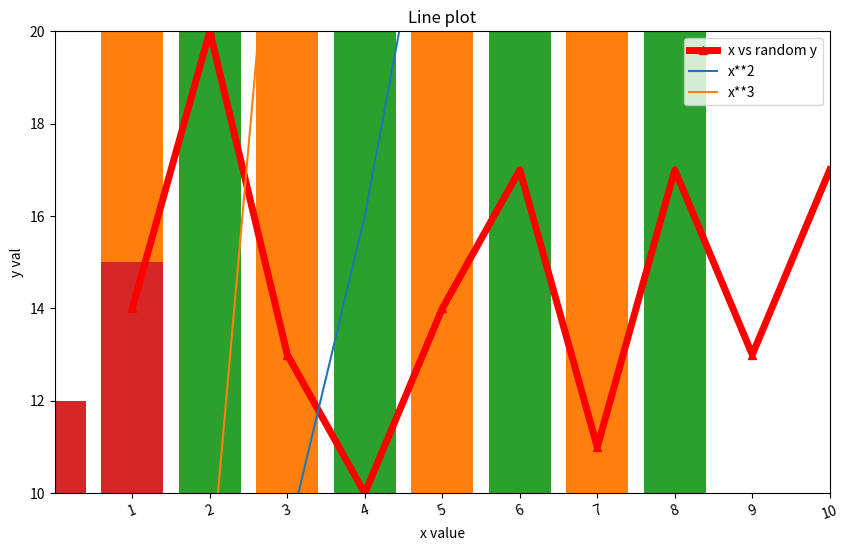

This figure's Python source:
import matplotlib.pyplot as plt
import numpy as np
x = np.arange(1, 11)
y = np.random.randint(10, 21, 10)

# line plot
plt.figure(figsize = (10, 6))
plt.title("Line plot")
plt.xlabel("x axis")
plt.ylabel("y axis")
plt.axis([0, 10, 10, 20])
plt.xticks(ticks = x, labels = x, rotation = 20)
plt.plot(x, y, "r-^", label = "x vs random y", linewidth = 5)
plt.legend()
plt.show()

#multiple graphs on single plot
plt.xlabel("x value")
plt.ylabel("y val")
plt.plot(x, x**2, label = "x**2")
plt.plot(x, x**3, label = "x**3")
plt.legend()
plt.show()

#bar plot
plt.bar([1, 3, 5, 7], [45, 57, 67, 23])
plt.show()

#multiple bar graph
plt.bar([1, 3, 5, 7], [21, 43, 67, 34])
plt.bar([2, 4, 6, 8], [20, 34, 76, 44])
plt.show()

#categorical data with bar plot
plt.bar(["male", "female"], [12, 15])
plt.show()
